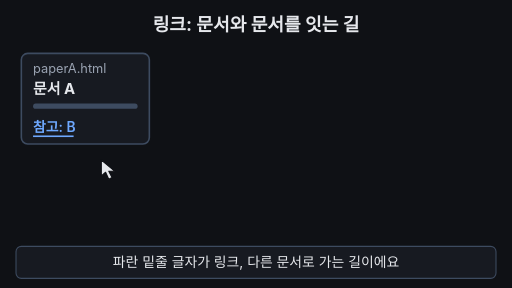
t = 0.00 s
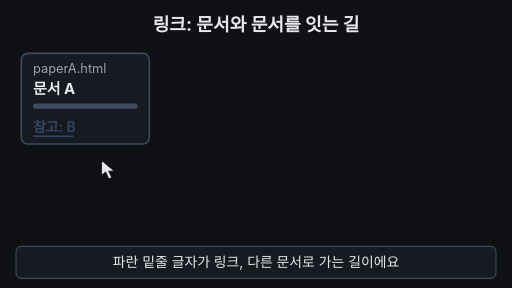
t = 1.67 s
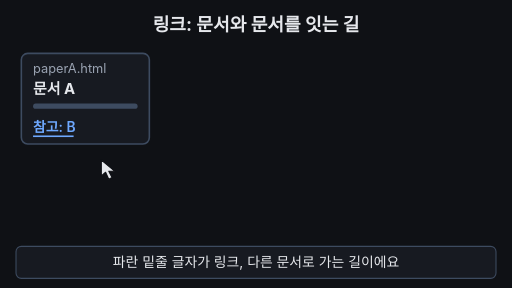
t = 3.33 s
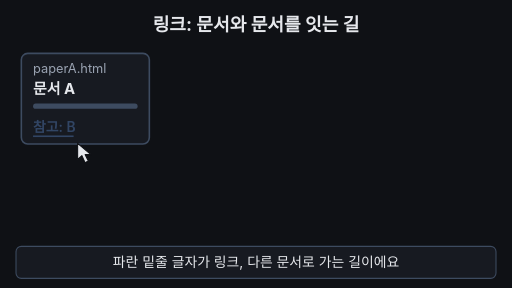
t = 5.00 s
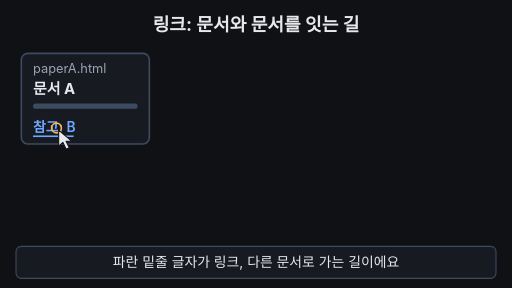
t = 6.67 s
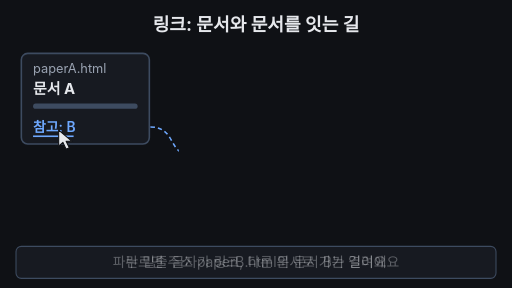
t = 8.33 s

The animated SVG that drew these frames (rendered in a browser with its animation timeline set to each time). Animation: 19 SMIL elements (animate=16,animateTransform=3); frames cover the first 8.33 s, repeats indefinitely.

<svg xmlns="http://www.w3.org/2000/svg" viewBox="0 0 960 540" width="960" height="540" font-family="-apple-system,'Apple SD Gothic Neo','Segoe UI',sans-serif">
  <rect width="960" height="540" fill="#0f1115"/>
  <defs>
    <clipPath id="c1"><rect x="278" y="200" width="0" height="120">
      <animate attributeName="width" dur="33.333s" repeatCount="indefinite" values="0;0;86;86;0" keyTimes="0;0.21;0.27;0.99;1"/>
    </rect></clipPath>
    <clipPath id="c2"><rect x="598" y="180" width="0" height="160">
      <animate attributeName="width" dur="33.333s" repeatCount="indefinite" values="0;0;86;86;0" keyTimes="0;0.55;0.61;0.99;1"/>
    </rect></clipPath>
    <marker id="ah" viewBox="0 0 10 10" refX="8" refY="5" markerWidth="7" markerHeight="7" orient="auto"><path d="M0 0 L10 5 L0 10 z" fill="#6ea8fe"/></marker>
  </defs>

  <!-- 제목 (항상 보임) -->
  <text x="480" y="58" text-anchor="middle" font-size="34" font-weight="700" fill="#e6e8ec">링크: 문서와 문서를 잇는 길</text>

  <!-- 그물 연결선 C→A (마지막에 등장) -->
  <g opacity="0">
    <animate attributeName="opacity" dur="33.333s" repeatCount="indefinite" values="0;0;1;1;0;0" keyTimes="0;0.76;0.8;0.95;0.98;1"/>
    <path d="M282 130 H678" fill="none" stroke="#7ee7c7" stroke-width="3" stroke-dasharray="10 8"/>
    <circle cx="282" cy="130" r="6" fill="#7ee7c7"/>
    <circle cx="678" cy="130" r="6" fill="#7ee7c7"/>
  </g>

  <!-- 문서 A (항상 보임) -->
  <rect x="40" y="100" width="240" height="170" rx="12" fill="#171a21" stroke="#3d4b60" stroke-width="3"/>
  <text x="62" y="136" font-size="24" fill="#9aa3b2">paperA.html</text>
  <text x="62" y="176" font-size="28" font-weight="700" fill="#e6e8ec">문서 A</text>
  <rect x="62" y="194" width="196" height="10" rx="5" fill="#3d4b60"/>
  <g>
    <animate attributeName="opacity" dur="33.333s" repeatCount="indefinite" values="1;0.3;1;0.3;1;1" keyTimes="0;0.05;0.1;0.15;0.2;1"/>
    <text x="62" y="248" font-size="26" font-weight="600" fill="#6ea8fe">참고: B</text>
    <rect x="62" y="254" width="76" height="3" fill="#6ea8fe"/>
  </g>

  <!-- 점선 화살표 A→B -->
  <path d="M282 238 C330 238 316 290 356 290" fill="none" stroke="#6ea8fe" stroke-width="3" stroke-dasharray="8 6" marker-end="url(#ah)" clip-path="url(#c1)"/>

  <!-- 문서 B -->
  <g opacity="0">
    <animate attributeName="opacity" dur="33.333s" repeatCount="indefinite" values="0;0;1;1;0;0" keyTimes="0;0.25;0.32;0.95;0.98;1"/>
    <animateTransform attributeName="transform" type="translate" dur="33.333s" repeatCount="indefinite" values="0 14;0 14;0 0;0 0" keyTimes="0;0.25;0.32;1"/>
    <rect x="360" y="190" width="240" height="170" rx="12" fill="#171a21" stroke="#6ea8fe" stroke-width="3"/>
    <text x="382" y="226" font-size="24" font-weight="600" fill="#ffb454">paperB.html</text>
    <text x="382" y="266" font-size="28" font-weight="700" fill="#e6e8ec">문서 B</text>
    <rect x="382" y="284" width="196" height="10" rx="5" fill="#3d4b60"/>
    <text x="382" y="338" font-size="26" font-weight="600" fill="#6ea8fe">참고: C</text>
    <rect x="382" y="344" width="76" height="3" fill="#6ea8fe"/>
  </g>

  <!-- 점선 화살표 B→C -->
  <path d="M602 300 C650 300 636 200 676 200" fill="none" stroke="#6ea8fe" stroke-width="3" stroke-dasharray="8 6" marker-end="url(#ah)" clip-path="url(#c2)"/>

  <!-- 문서 C -->
  <g opacity="0">
    <animate attributeName="opacity" dur="33.333s" repeatCount="indefinite" values="0;0;1;1;0;0" keyTimes="0;0.59;0.66;0.95;0.98;1"/>
    <animateTransform attributeName="transform" type="translate" dur="33.333s" repeatCount="indefinite" values="0 14;0 14;0 0;0 0" keyTimes="0;0.59;0.66;1"/>
    <rect x="680" y="100" width="240" height="170" rx="12" fill="#171a21" stroke="#6ea8fe" stroke-width="3"/>
    <text x="702" y="136" font-size="24" font-weight="600" fill="#ffb454">paperC.html</text>
    <text x="702" y="176" font-size="28" font-weight="700" fill="#e6e8ec">문서 C</text>
    <rect x="702" y="194" width="196" height="10" rx="5" fill="#3d4b60"/>
    <rect x="702" y="222" width="150" height="10" rx="5" fill="#3d4b60"/>
  </g>

  <!-- 결론 글귀 -->
  <text x="480" y="428" text-anchor="middle" font-size="36" font-weight="800" fill="#7ee7c7" opacity="0">문서 + 연결 = 웹
    <animate attributeName="opacity" dur="33.333s" repeatCount="indefinite" values="0;0;1;1;0;0" keyTimes="0;0.77;0.81;0.95;0.98;1"/>
  </text>

  <!-- 클릭 물결 -->
  <circle cx="106" cy="240" r="6" fill="none" stroke="#ffb454" stroke-width="3" opacity="0">
    <animate attributeName="cx" dur="33.333s" repeatCount="indefinite" calcMode="discrete" values="106;426" keyTimes="0;0.4"/>
    <animate attributeName="cy" dur="33.333s" repeatCount="indefinite" calcMode="discrete" values="240;330" keyTimes="0;0.4"/>
    <animate attributeName="r" dur="33.333s" repeatCount="indefinite" values="6;6;34;6;6;34;6" keyTimes="0;0.195;0.24;0.25;0.53;0.575;1"/>
    <animate attributeName="opacity" dur="33.333s" repeatCount="indefinite" values="0;0;1;0;0;1;0;0" keyTimes="0;0.195;0.2;0.24;0.53;0.535;0.575;1"/>
  </circle>

  <!-- 마우스 포인터 -->
  <g>
    <animateTransform attributeName="transform" type="translate" dur="33.333s" repeatCount="indefinite" values="190 300;190 300;110 244;110 244;430 334;430 334;190 300;190 300" keyTimes="0;0.1;0.19;0.42;0.52;0.76;0.88;1"/>
    <animate attributeName="opacity" dur="33.333s" repeatCount="indefinite" values="1;1;0;0;1" keyTimes="0;0.72;0.76;0.95;1"/>
    <path d="M0 0 L0 30 L8 23 L14 36 L20 33 L14 21 L25 21 Z" fill="#e6e8ec" stroke="#0f1115" stroke-width="2" stroke-linejoin="round"/>
  </g>

  <!-- 자막 바 -->
  <rect x="30" y="462" width="900" height="60" rx="10" fill="#171a21" stroke="#3d4b60" stroke-width="2"/>
  <g font-size="26" text-anchor="middle" fill="#e6e8ec">
    <text x="480" y="501">파란 밑줄 글자가 링크, 다른 문서로 가는 길이에요
      <animate attributeName="opacity" dur="33.333s" repeatCount="indefinite" values="1;1;0;0;1" keyTimes="0;0.23;0.26;0.96;1"/>
    </text>
    <text x="480" y="501" opacity="0">누르면 주소 paperB.html의 문서 B가 열려요
      <animate attributeName="opacity" dur="33.333s" repeatCount="indefinite" values="0;0;1;1;0;0" keyTimes="0;0.24;0.27;0.53;0.56;1"/>
    </text>
    <text x="480" y="501" opacity="0">B 안의 링크를 누르면 또 문서 C로 건너가요
      <animate attributeName="opacity" dur="33.333s" repeatCount="indefinite" values="0;0;1;1;0;0" keyTimes="0;0.54;0.57;0.74;0.77;1"/>
    </text>
    <text x="480" y="501" opacity="0" fill="#7ee7c7" font-weight="700">이런 연결이 쌓인 문서의 그물, 그것이 웹이에요
      <animate attributeName="opacity" dur="33.333s" repeatCount="indefinite" values="0;0;1;1;0;0" keyTimes="0;0.76;0.79;0.95;0.97;1"/>
    </text>
  </g>
</svg>
